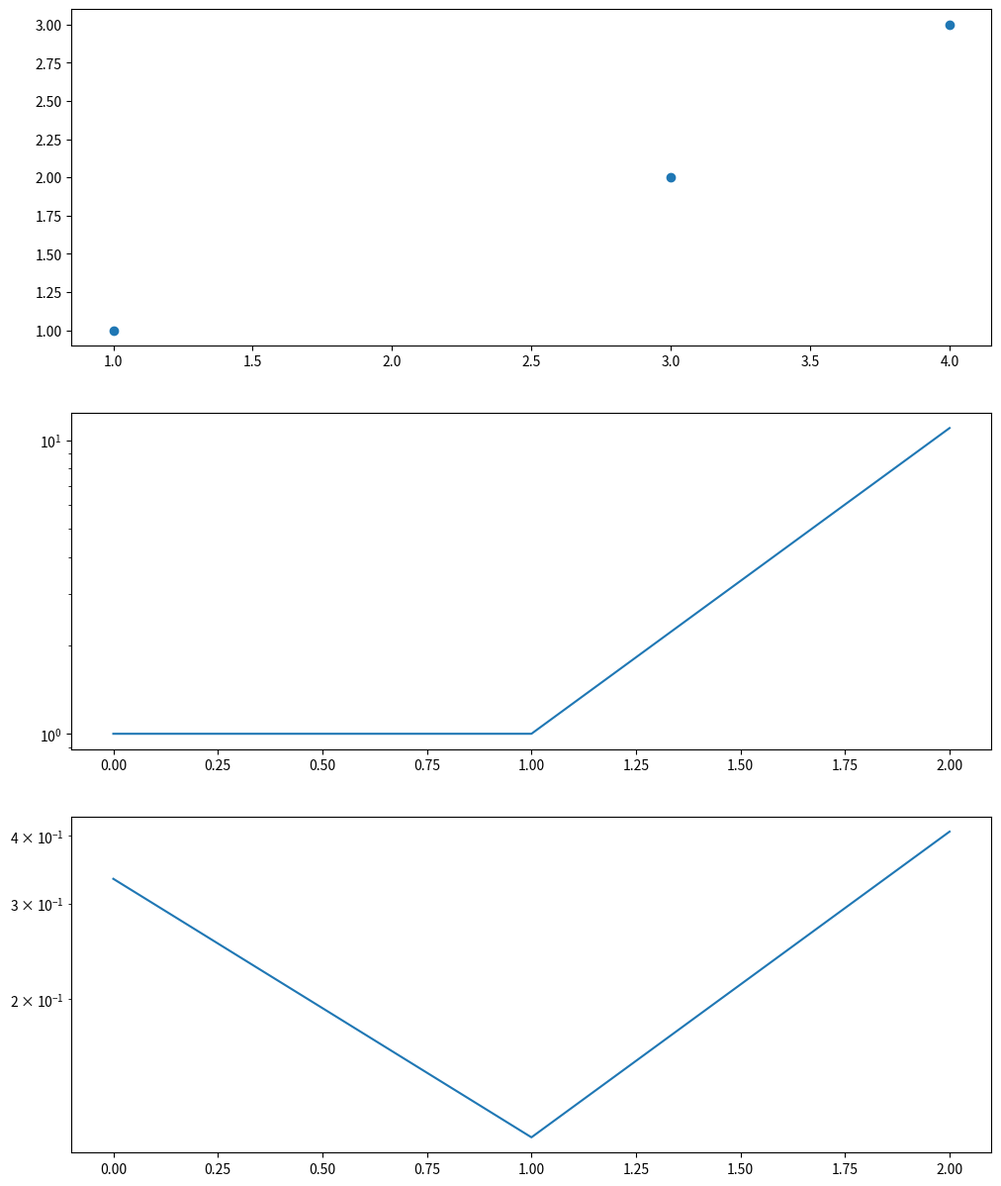

Recreate this plot in Python.
import numpy as np
import matplotlib.pyplot as plt
from typing import Tuple, List, Optional
from dataclasses import dataclass

@dataclass
class PowerPair:
    """Class to store information about a pair of powers"""
    power2: int  # Power of 2
    power3: int  # Power of 3
    value2: int  # 2^power2
    value3: int  # 3^power3
    gap: int     # Absolute difference
    
    @property
    def relative_gap(self) -> float:
        """Calculate relative gap size"""
        return self.gap / max(self.value2, self.value3)

def test_power_pair_creation():
    """Test PowerPair class creation and properties"""
    pair = PowerPair(power2=4, power3=3, value2=16, value3=27, gap=11)
    assert pair.relative_gap == 11/27, "Relative gap calculation incorrect"
    assert pair.gap == 11, "Absolute gap incorrect"

def test_find_closest_pairs():
    """Test finding closest pairs of powers"""
    # Test with small powers to verify manually
    powers_2 = [2**n for n in range(5)]  # [1, 2, 4, 8, 16]
    powers_3 = [3**n for n in range(4)]  # [1, 3, 9, 27]
    
    # Known close pairs for small numbers
    pairs = []
    for p2 in powers_2:
        for p3 in powers_3:
            gap = abs(p2 - p3)
            if gap > 0:
                pairs.append((gap, p2, p3))
    
    pairs.sort()
    assert pairs[0][0] == 1, "First gap should be 1 (between 2 and 3)"
    assert pairs[1][0] == 1, "Second gap should be 1 (between 8 and 9)"

def test_bakers_bound_visualization():
    """Test the visualization code runs without errors"""
    try:
        # Create test data
        pairs = [
            PowerPair(power2=1, power3=1, value2=2, value3=3, gap=1),
            PowerPair(power2=3, power3=2, value2=8, value3=9, gap=1),
            PowerPair(power2=4, power3=3, value2=16, value3=27, gap=11)
        ]
        
        # Test plotting
        fig, (ax1, ax2, ax3) = plt.subplots(3, 1, figsize=(12, 15))
        
        # Plot 1: Powers
        powers2 = [p.power2 for p in pairs]
        powers3 = [p.power3 for p in pairs]
        ax1.scatter(powers2, powers3)
        
        # Plot 2: Absolute gaps
        gaps = [p.gap for p in pairs]
        ax2.semilogy(range(len(gaps)), gaps)
        
        # Plot 3: Relative gaps
        relative_gaps = [p.relative_gap for p in pairs]
        ax3.semilogy(range(len(relative_gaps)), relative_gaps)
        
        plt.close()  # Close plot to avoid display
        success = True
    except Exception as e:
        success = False
        print(f"Visualization failed: {str(e)}")
    
    assert success, "Visualization code should run without errors"

if __name__ == "__main__":
    test_power_pair_creation()
    test_find_closest_pairs()
    test_bakers_bound_visualization()
    print("All power gaps visualization tests passed!") 
